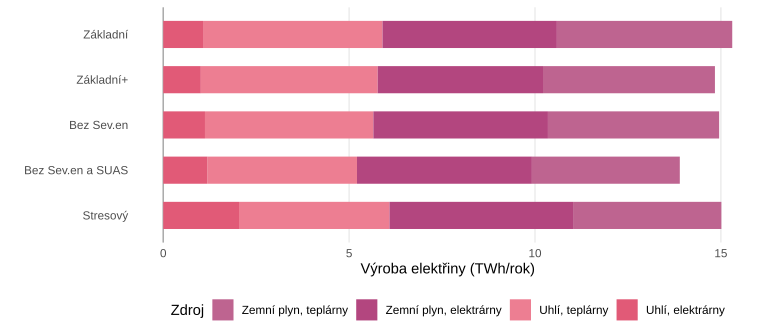

Source data for this figure (header and first rows):
name, region, source_group, production_TWh
Základní, CZ, Uhlí, teplárny, 4.827
Základní, CZ, Uhlí, elektrárny, 1.07
Základní, CZ, Zemní plyn, teplárny, 4.717
Základní, CZ, Zemní plyn, elektrárny, 4.691
Základní+, CZ, Uhlí, teplárny, 4.759
Základní+, CZ, Uhlí, elektrárny, 1.01
Základní+, CZ, Zemní plyn, teplárny, 4.625
Základní+, CZ, Zemní plyn, elektrárny, 4.446
Bez Sev.en, CZ, Uhlí, teplárny, 4.53
Bez Sev.en, CZ, Uhlí, elektrárny, 1.123
Bez Sev.en, CZ, Zemní plyn, teplárny, 4.605
Bez Sev.en, CZ, Zemní plyn, elektrárny, 4.696
Bez Sev.en a SUAS, CZ, Uhlí, teplárny, 4.028
Bez Sev.en a SUAS, CZ, Uhlí, elektrárny, 1.183
Bez Sev.en a SUAS, CZ, Zemní plyn, teplárny, 3.979
Bez Sev.en a SUAS, CZ, Zemní plyn, elektrárny, 4.704
Stresový, CZ, Uhlí, teplárny, 4.048
Stresový, CZ, Uhlí, elektrárny, 2.038
Stresový, CZ, Zemní plyn, teplárny, 3.989
Stresový, CZ, Zemní plyn, elektrárny, 4.938
